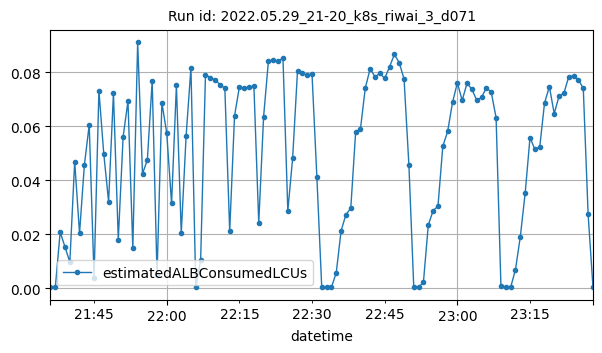

Values plotted in this chart, from the file beside it:
datetime, estimatedALBConsumedLCUs
2022-05-29T21:36:00Z, 0.00059
2022-05-29T21:37:00Z, 0.00033
2022-05-29T21:38:00Z, 0.02079
2022-05-29T21:39:00Z, 0.0153
2022-05-29T21:40:00Z, 0.00967
2022-05-29T21:41:00Z, 0.04692
2022-05-29T21:42:00Z, 0.02038
2022-05-29T21:43:00Z, 0.04566
2022-05-29T21:44:00Z, 0.06052
2022-05-29T21:45:00Z, 0.00399
2022-05-29T21:46:00Z, 0.07319
2022-05-29T21:47:00Z, 0.04987
2022-05-29T21:48:00Z, 0.03206
2022-05-29T21:49:00Z, 0.07217
2022-05-29T21:50:00Z, 0.01803
2022-05-29T21:51:00Z, 0.05612
2022-05-29T21:52:00Z, 0.06928
2022-05-29T21:53:00Z, 0.01496
2022-05-29T21:54:00Z, 0.091
2022-05-29T21:55:00Z, 0.04241
2022-05-29T21:56:00Z, 0.04749
2022-05-29T21:57:00Z, 0.0767
2022-05-29T21:58:00Z, 0.00508
2022-05-29T21:59:00Z, 0.06867
2022-05-29T22:00:00Z, 0.05751
2022-05-29T22:01:00Z, 0.03142
2022-05-29T22:02:00Z, 0.0751
2022-05-29T22:03:00Z, 0.02035
2022-05-29T22:04:00Z, 0.05628
2022-05-29T22:05:00Z, 0.08171
2022-05-29T22:06:00Z, 0.0004
2022-05-29T22:07:00Z, 0.01031
2022-05-29T22:08:00Z, 0.07909
2022-05-29T22:09:00Z, 0.07802
2022-05-29T22:10:00Z, 0.07706
2022-05-29T22:11:00Z, 0.07544
2022-05-29T22:12:00Z, 0.07407
2022-05-29T22:13:00Z, 0.02108
2022-05-29T22:14:00Z, 0.06385
2022-05-29T22:15:00Z, 0.07451
2022-05-29T22:16:00Z, 0.0741
2022-05-29T22:17:00Z, 0.07453
2022-05-29T22:18:00Z, 0.07476
2022-05-29T22:19:00Z, 0.02415
2022-05-29T22:20:00Z, 0.06351
2022-05-29T22:21:00Z, 0.08419
2022-05-29T22:22:00Z, 0.08442
2022-05-29T22:23:00Z, 0.08415
2022-05-29T22:24:00Z, 0.08516
2022-05-29T22:25:00Z, 0.02862
2022-05-29T22:26:00Z, 0.0483
2022-05-29T22:27:00Z, 0.08045
2022-05-29T22:28:00Z, 0.07954
2022-05-29T22:29:00Z, 0.07882
2022-05-29T22:30:00Z, 0.07919
2022-05-29T22:31:00Z, 0.04114
2022-05-29T22:32:00Z, 0.00043
2022-05-29T22:33:00Z, 0.00033
2022-05-29T22:34:00Z, 0.0003
2022-05-29T22:35:00Z, 0.00577
... 53 more rows
